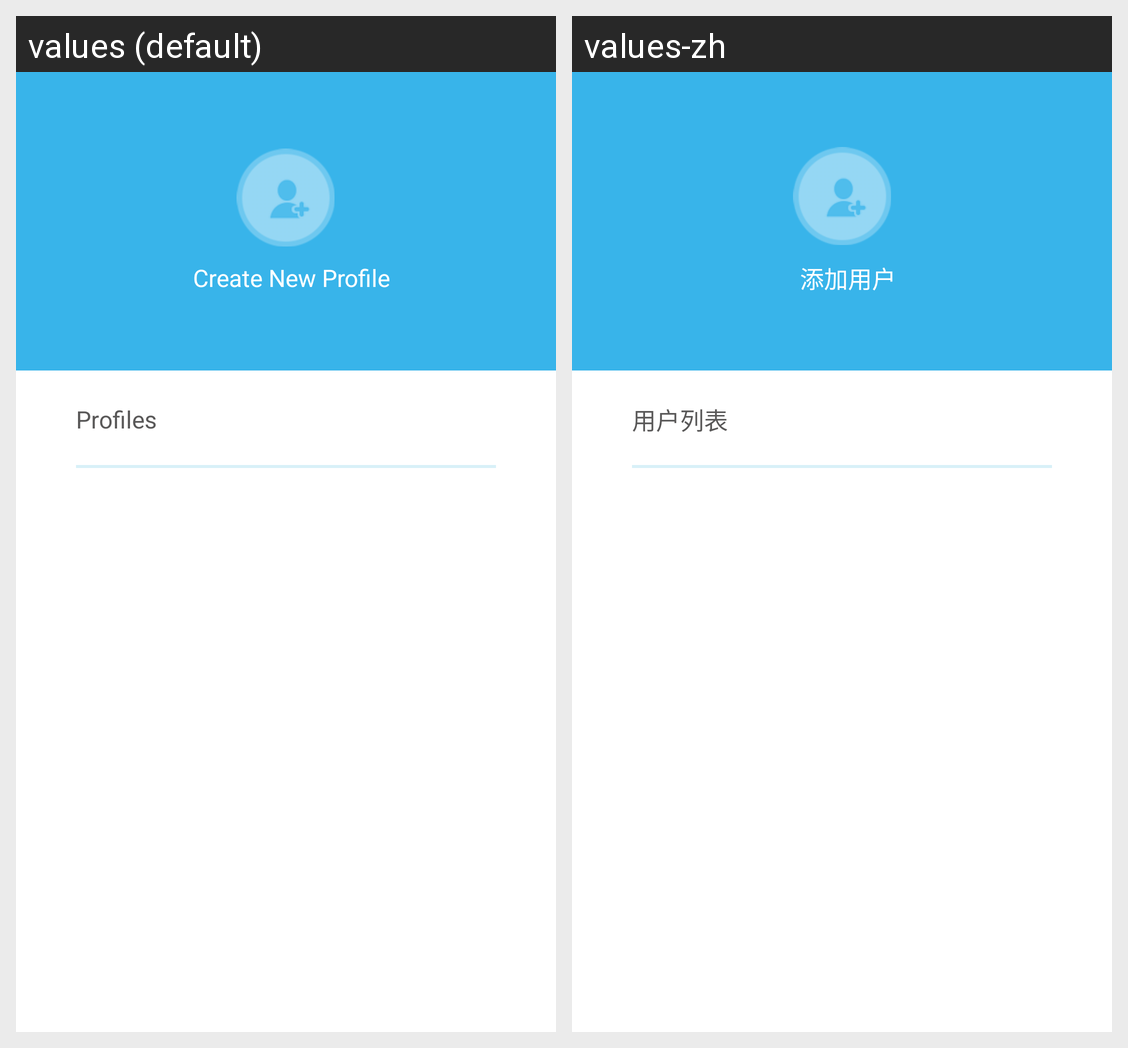

The Android screen above is rendered under two locales of the same app. Produce the string resources it draws, with the default and per-locale values.
Android screen res/layout/user_change.xml rendered under 2 locales, left to right: values (default), values-zh. Device: Nexus 5 (rendered at 1080×1920; each locale shown at half size, 540×960, under a caption strip naming it); theme android:Theme.NoTitleBar.
Strings drawn on this screen, with the default value and each locale's value (text and hints the layout hard-codes, and strings that could not be matched under every locale, appear in the picture but are not listed):

add_users
  values:   Create New Profile
  values-zh:   添加用户

user_list
  values: Profiles
  values-zh: 用户列表
